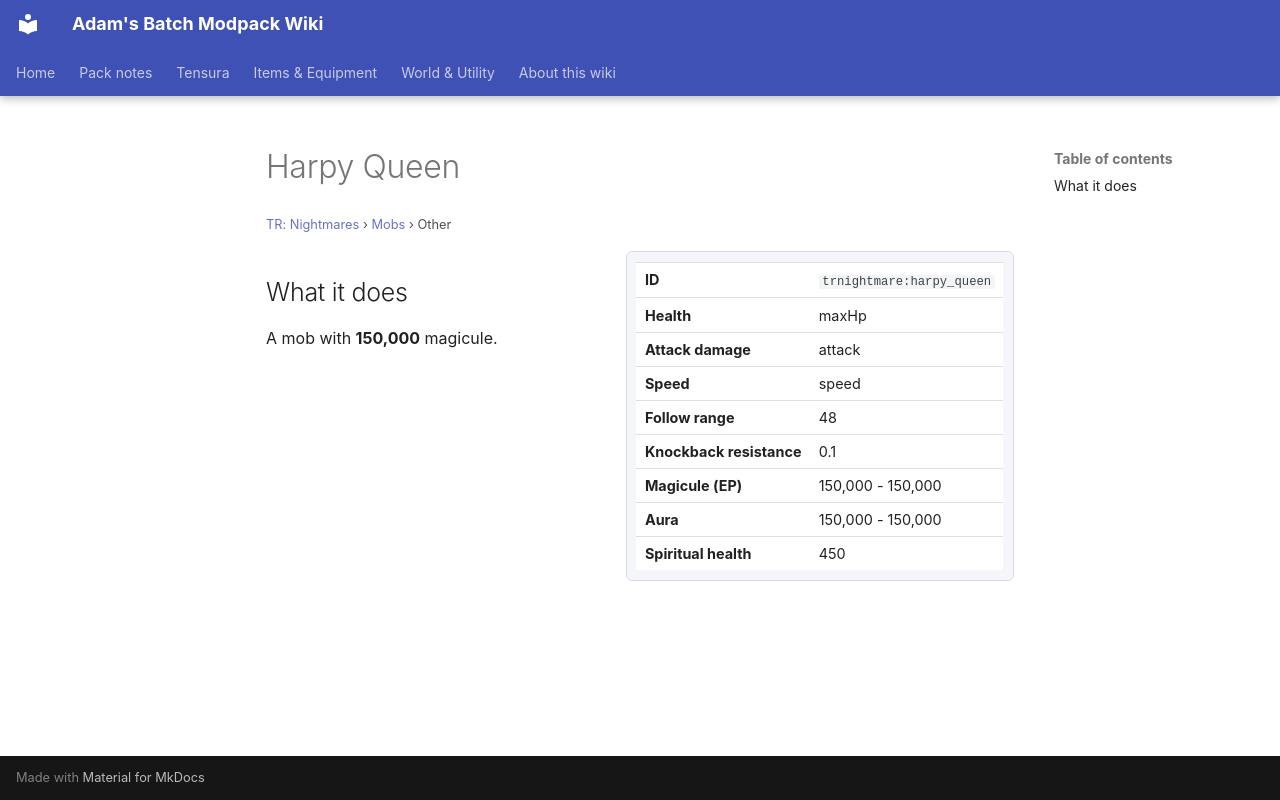

repository: Proteus-Nell/Adams-Batch-MC-Modpack-Wiki · page: tr-nightmares/mobs/harpy-queen/index.html · generator: mkdocs

# Harpy Queen

<small>[TR: Nightmares](../index.md) &rsaquo; [Mobs](index.md) &rsaquo; Other</small>

<div class="infobox" markdown>

| | |
|---|---|
| **ID** | `trnightmare:harpy_queen` |
| **Health** | maxHp |
| **Attack damage** | attack |
| **Speed** | speed |
| **Follow range** | 48 |
| **Knockback resistance** | 0.1 |
| **Magicule (EP)** | 150,000 - 150,000 |
| **Aura** | 150,000 - 150,000 |
| **Spiritual health** | 450 |

</div>

## What it does

A mob with **150,000** magicule.
